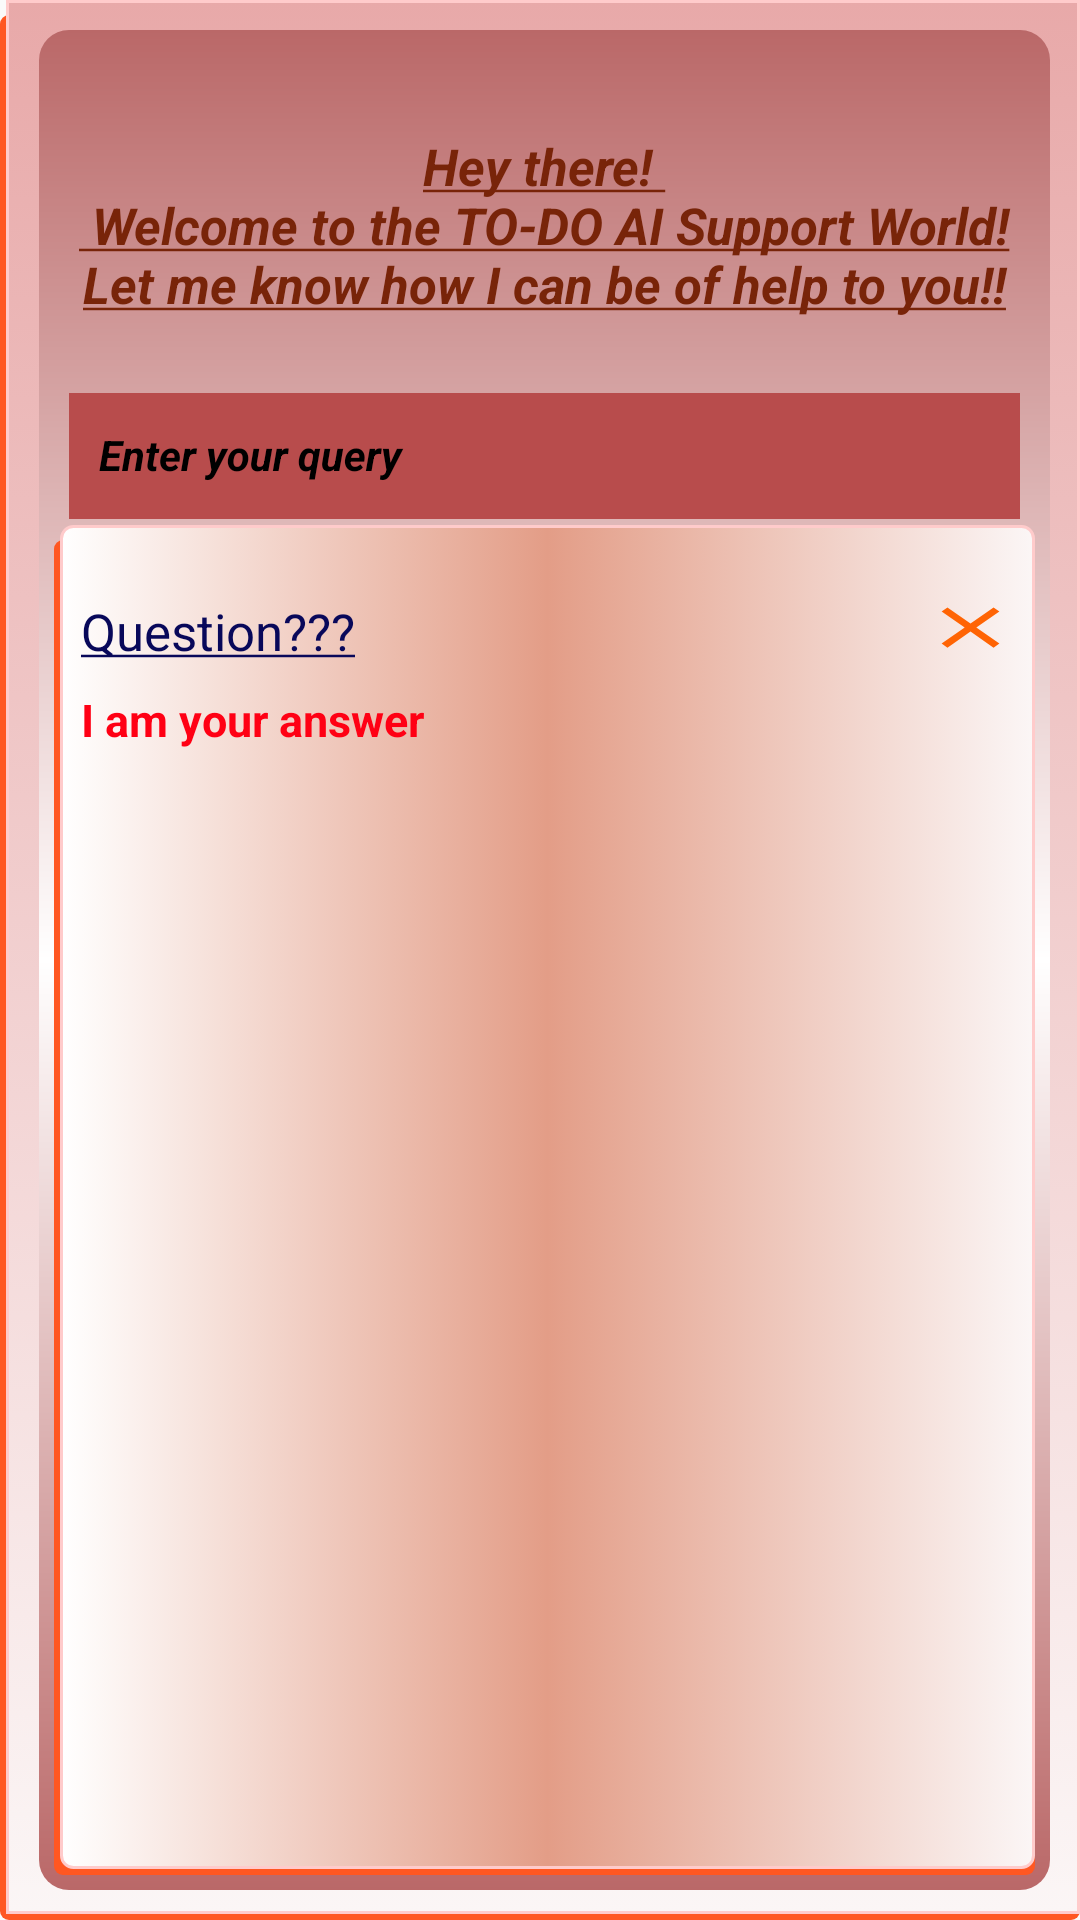

This screen was rendered from an Android layout file. Write that file and the resources it references.
<!-- AndroidManifest.xml: application theme Theme.TO_DO -->
<!-- res/layout/fragment_aibot.xml -->
<?xml version="1.0" encoding="utf-8"?>
<RelativeLayout xmlns:android="http://schemas.android.com/apk/res/android"
    xmlns:app="http://schemas.android.com/apk/res-auto"
    xmlns:tools="http://schemas.android.com/tools"
    android:layout_width="match_parent"
    android:layout_height="match_parent"
    android:background="@drawable/bottom_navigation_bg"
    tools:context=".ui.aiBot.AIBotFragment">

    <LinearLayout
        android:background="@drawable/bh_color2"
        android:id="@+id/linear_layout1"
        android:layout_width="match_parent"
        android:layout_height="wrap_content"
        android:orientation="vertical">
    
        <TextView
            android:layout_width="match_parent"
            android:layout_height="wrap_content"
            android:layout_marginTop="30dp"
            android:padding="4dp"
            android:text="@string/promptGreeting"
            android:textAlignment="center"
            android:textColor="#782409"
            android:textSize="17sp"
            android:textStyle="bold" />

        <com.google.android.material.textfield.TextInputLayout

            android:id="@+id/idTILQuery"
            android:layout_width="match_parent"
            android:layout_height="63dp"
            android:layout_margin="5dp"
            android:hint="Enter your query"
            android:padding="5dp"
            android:textColorHint="@color/black"
            app:hintTextColor="@color/black">

            <com.google.android.material.textfield.TextInputEditText
                android:id="@+id/etQuestion"
                android:layout_width="379dp"
                android:layout_height="match_parent"
                android:background="#B84C4C"

                android:ems="10"
                android:imeOptions="actionSend"
                android:importantForAutofill="no"
                android:inputType="textEmailAddress"
                android:paddingHorizontal="10sp"
                android:textColor="@color/white"
                android:textColorHint="@color/black"
                android:textSize="14sp"
                android:textStyle="bold|italic" />
        </com.google.android.material.textfield.TextInputLayout>
        <View

            android:layout_height="match_parent"
            android:layout_weight="80"
            android:layout_width="1dp"/>



    </LinearLayout>

    <ScrollView
        android:id="@+id/scrollView_1"
        android:layout_width="match_parent"
        android:layout_height="match_parent"
        android:layout_below="@id/linear_layout1"
        android:background="@drawable/button_format_gradient"
        android:layout_alignParentTop="true"
        android:layout_marginStart="5dp"
        android:layout_marginTop="165dp"
        android:layout_marginEnd="5dp"
        android:layout_marginBottom="5dp"

        android:padding="5dp">

        <LinearLayout
            android:layout_width="match_parent"
            android:layout_height="wrap_content"
            android:orientation="vertical">
            

             <LinearLayout
                android:layout_width="match_parent"
                android:layout_height="wrap_content"
                android:orientation="horizontal">

                 <TextView
                     android:id="@+id/idTVQuestion"
                     android:layout_width="wrap_content"
                     android:layout_height="wrap_content"
                     android:layout_gravity="center|end"
                     android:layout_marginTop="10dp"
                     android:padding="4dp"
                     android:text="@string/question"
                     android:textColor="@color/blue"
                     android:textSize="17sp"
                     android:textStyle="" />

                 <View
                     android:layout_height="match_parent"
                     android:layout_weight="80"
                     android:layout_width="1dp"/>

                 <Button
                     android:id="@+id/clear"
                     android:layout_width="33dp"
                     android:layout_height="23dp"
                     android:layout_gravity="bottom"
                     android:background="@drawable/baseline_clear_24"
                     android:gravity="center_vertical"
                     android:textColor="@color/orange"
                     android:textSize="10sp"
                     android:textStyle="bold"
                     tools:ignore="SmallSp" />


             </LinearLayout>
            
            <TextView
                android:id="@+id/txtResponse"
                android:layout_width="match_parent"
                android:layout_height="wrap_content"
                android:layout_marginTop="5dp"
                android:padding="4dp"
                android:textStyle="bold"
                android:text="I am your answer"
                android:textColor="@color/red"
                android:textSize="15sp" />


        </LinearLayout>
    </ScrollView>

</RelativeLayout>
<!-- resources referenced by this layout -->
<resources>
  <color name="black">#FF000000</color>
  <color name="blue">#08085A</color>
  <color name="orange">#FF5722</color>
  <color name="red">#FF0014</color>
  <color name="white">#FFFFFFFF</color>
  <!-- drawable baseline_clear_24 (drawable) -->
  <vector xmlns:android="http://schemas.android.com/apk/res/android" android:height="24dp" android:tint="#FF6404" android:viewportHeight="24" android:viewportWidth="24" android:width="24dp">
        
      <path android:fillColor="@android:color/white" android:pathData="M19,6.41L17.59,5 12,10.59 6.41,5 5,6.41 10.59,12 5,17.59 6.41,19 12,13.41 17.59,19 19,17.59 13.41,12z"/>
      
  </vector>
  <!-- drawable bh_color2 (drawable) -->
  <?xml version="1.0" encoding="utf-8"?>
  <shape android:shape="rectangle"
      xmlns:android="http://schemas.android.com/apk/res/android">
  
      <gradient  android:endColor="#BA6868" android:startColor="#BA6868" android:centerColor="@color/white" android:angle="9" />
      <corners android:radius="10dp" />
  </shape>
  <!-- drawable bottom_navigation_bg (drawable) -->
  <selector xmlns:android="http://schemas.android.com/apk/res/android">
      <item>
          <layer-list>
              <item  android:top="5dp">
                  <shape>
                      <corners android:radius="3dp" />
                      <solid android:color="#FF5722" />
                  </shape>
              </item>
              <item android:bottom="2dp" android:left="2dp">
                  <shape >
                      <gradient android:angle="80"
                          android:endColor="#FBF6F6"   android:startColor="#E8A9A9"    />
                      <stroke android:width="1dp" android:color="#FFCBCB" />
  
                      <padding android:bottom="10dp" android:left="13dp"
                          android:right="10dp" android:top="10dp" />
                  </shape>
              </item>
          </layer-list>
      </item>
  
  </selector>
  <!-- drawable button_format_gradient (drawable) -->
  <selector xmlns:android="http://schemas.android.com/apk/res/android">
      <item>
          <layer-list>
              <item  android:top="5dp">
                  <shape>
                      <corners android:radius="3dp" />
                      <solid android:color="#FF5722" />
                  </shape>
              </item>
              <item android:bottom="2dp" android:left="2dp">
                  <shape >
                      <gradient android:angle="0"
                          android:endColor="#FBF6F6" android:centerColor="#E39D87" android:startColor="#FFFFFF"    />
                      <stroke android:width="1dp" android:color="#FFCBCB" />
                      <corners android:radius="4dp" />
                      <padding android:bottom="10dp" android:left="13dp"
                          android:right="10dp" android:top="10dp" />
                  </shape>
              </item>
          </layer-list>
      </item>
  
  </selector>
  <string name="promptGreeting"><u><i>Hey there! \n Welcome to the TO-DO AI Support World! Let me know how I can be of help to you!!</i></u></string>
  <string name="question"><u>Question???</u></string>
  <style name="Theme.TO_DO" parent="Theme.MaterialComponents.Light.Bridge">
          
          <item name="colorPrimary">@color/purple_500</item>
          <item name="colorPrimaryVariant">@color/purple_700</item>
          <item name="colorOnPrimary">@color/white</item>
          
          <item name="colorSecondary">@color/teal_200</item>
          <item name="colorSecondaryVariant">@color/teal_700</item>
          <item name="colorOnSecondary">@color/black</item>
  
          
          <item name="android:statusBarColor">?attr/colorPrimaryVariant</item>
          
      </style>
  <color name="purple_500">#FF6200EE</color>
  <color name="purple_700">#FF3700B3</color>
  <color name="teal_200">#FF03DAC5</color>
  <color name="teal_700">#FF018786</color>
</resources>
